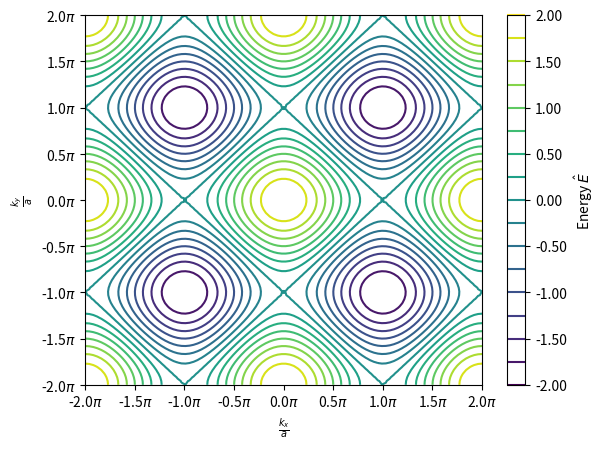

Python code for this plot:
#!/usr/bin/python
from __future__ import division, print_function
import sys
import numpy as np
import matplotlib.pyplot as plt
from matplotlib import cm
from mpl_toolkits.mplot3d import Axes3D

res = 100
a = 1
k_range = np.linspace(-2*np.pi/a, 2*np.pi/a, res)
kx, ky = np.meshgrid(k_range, k_range)

def energyfunc(kx, ky, a):

	return np.cos(kx*a) + np.cos(ky*a)

def energygrad(kx, ky, a):

	return -a* (np.sin(kx*a) + np.sin(ky*a))

fig, ax = plt.subplots()

levels = np.arange(-2, 2.25, 0.25)
tick_labels = []
for i in np.arange(-2, 2.5, 0.5):
	lbl = '%.1f$\\pi$' %i
	print(lbl)
	tick_labels.append(lbl)

cs = ax.contour(kx, ky, energyfunc(kx, ky, 1), levels=levels)
ax.set_xticks(np.arange(-2*np.pi/a, 2*np.pi/a + np.pi/a/2, np.pi/a/2))
ax.set_yticks(np.arange(-2*np.pi/a, 2*np.pi/a + np.pi/a/2, np.pi/a/2))
ax.set_xticklabels(tick_labels)
ax.set_yticklabels(tick_labels)
ax.set_xlabel("$\\frac{k_x}{a}$")
ax.set_ylabel("$\\frac{k_y}{a}$")

cb = fig.colorbar(cs, ax=ax, format='%.2f')
cb.set_label('Energy $\\hat{E}$')

plt.savefig('dispersion.pdf')
